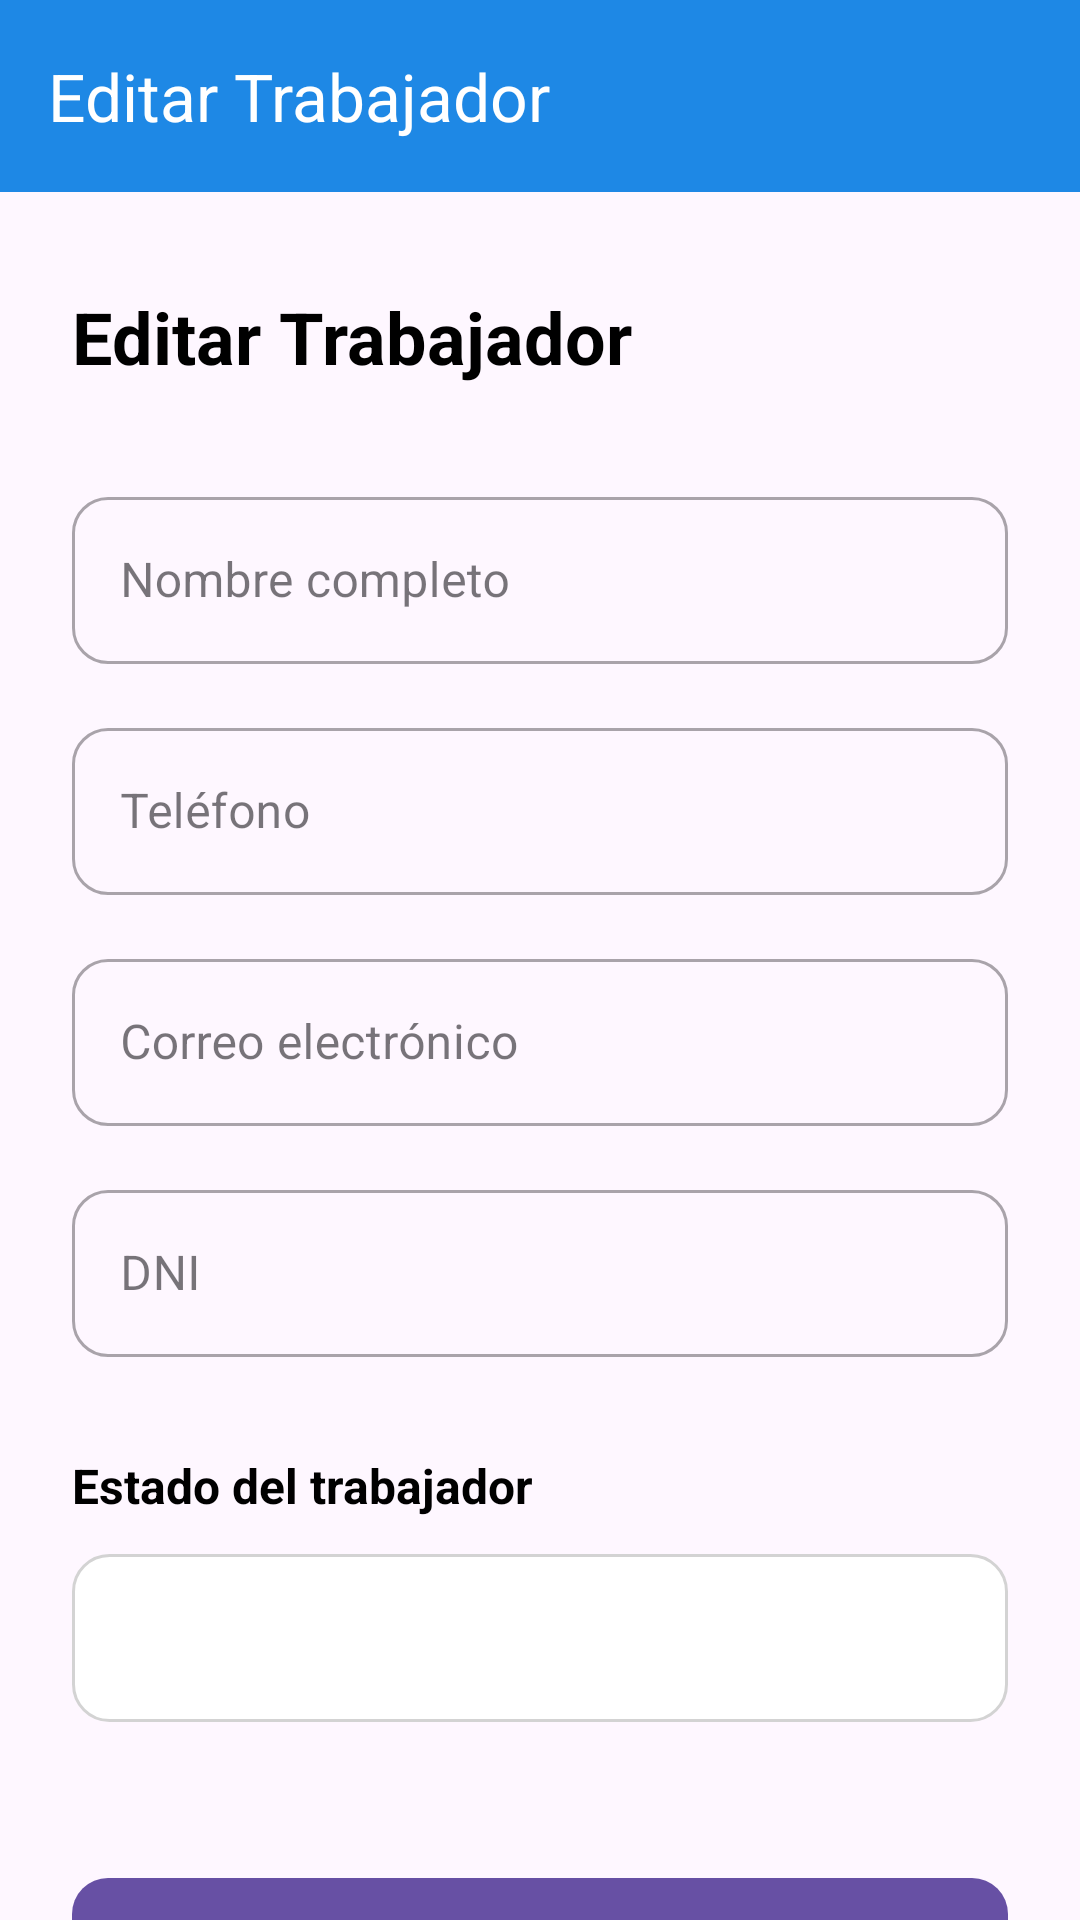

Produce the Android XML layout that renders to this screen, including the resource entries it uses.
<!-- AndroidManifest.xml: application theme Theme.APACManager -->
<!-- res/layout/activity_editar_trabajador.xml -->
<?xml version="1.0" encoding="utf-8"?>
<androidx.core.widget.NestedScrollView xmlns:android="http://schemas.android.com/apk/res/android"
    xmlns:app="http://schemas.android.com/apk/res-auto"
    xmlns:tools="http://schemas.android.com/tools"
    android:id="@+id/main"
    android:layout_width="match_parent"
    android:layout_height="match_parent"
    android:background="@drawable/fondologintwo"
    tools:context="com.example.apacmanager.ADMIN.EditarTrabajador">

    <androidx.constraintlayout.widget.ConstraintLayout
        android:layout_width="match_parent"
        android:layout_height="wrap_content"
        android:paddingBottom="40dp">

        
        <com.google.android.material.appbar.MaterialToolbar
            android:id="@+id/toolbar"
            android:layout_width="0dp"
            android:layout_height="?attr/actionBarSize"
            android:background="@color/colorPrimary"
            app:title="@string/editar_trabajador_title"
            app:titleTextColor="@android:color/white"
            app:navigationIcon="@drawable/ic_arrow_back"
            app:layout_constraintTop_toTopOf="parent"
            app:layout_constraintStart_toStartOf="parent"
            app:layout_constraintEnd_toEndOf="parent" />

        
        <TextView
            android:id="@+id/tvTitulo"
            android:layout_width="0dp"
            android:layout_height="wrap_content"
            android:text="@string/editar_trabajador_title"
            android:textSize="24sp"
            android:textStyle="bold"
            android:textColor="@android:color/black"
            android:layout_marginHorizontal="24dp"
            android:layout_marginTop="32dp"
            app:layout_constraintTop_toBottomOf="@id/toolbar"
            app:layout_constraintStart_toStartOf="parent"
            app:layout_constraintEnd_toEndOf="parent" />

        
        <com.google.android.material.textfield.TextInputLayout
            android:id="@+id/tilNombre"
            style="@style/Widget.MaterialComponents.TextInputLayout.OutlinedBox"
            android:layout_width="0dp"
            android:layout_height="wrap_content"
            android:layout_marginHorizontal="24dp"
            android:layout_marginTop="32dp"
            app:boxCornerRadiusTopStart="12dp"
            app:boxCornerRadiusTopEnd="12dp"
            app:boxCornerRadiusBottomStart="12dp"
            app:boxCornerRadiusBottomEnd="12dp"
            app:layout_constraintTop_toBottomOf="@id/tvTitulo"
            app:layout_constraintStart_toStartOf="parent"
            app:layout_constraintEnd_toEndOf="parent">

            <com.google.android.material.textfield.TextInputEditText
                android:id="@+id/etNombre"
                android:layout_width="match_parent"
                android:layout_height="wrap_content"
                android:hint="@string/hint_nombre_trabajador"
                android:inputType="textPersonName" />
        </com.google.android.material.textfield.TextInputLayout>

        <com.google.android.material.textfield.TextInputLayout
            android:id="@+id/tilTelefono"
            style="@style/Widget.MaterialComponents.TextInputLayout.OutlinedBox"
            android:layout_width="0dp"
            android:layout_height="wrap_content"
            android:layout_marginHorizontal="24dp"
            android:layout_marginTop="16dp"
            app:boxCornerRadiusTopStart="12dp"
            app:boxCornerRadiusTopEnd="12dp"
            app:boxCornerRadiusBottomStart="12dp"
            app:boxCornerRadiusBottomEnd="12dp"
            app:layout_constraintTop_toBottomOf="@id/tilNombre"
            app:layout_constraintStart_toStartOf="parent"
            app:layout_constraintEnd_toEndOf="parent">

            <com.google.android.material.textfield.TextInputEditText
                android:id="@+id/etTelefono"
                android:layout_width="match_parent"
                android:layout_height="wrap_content"
                android:hint="@string/hint_telefono_trabajador"
                android:inputType="phone" />
        </com.google.android.material.textfield.TextInputLayout>

        <com.google.android.material.textfield.TextInputLayout
            android:id="@+id/tilEmail"
            style="@style/Widget.MaterialComponents.TextInputLayout.OutlinedBox"
            android:layout_width="0dp"
            android:layout_height="wrap_content"
            android:layout_marginHorizontal="24dp"
            android:layout_marginTop="16dp"
            app:boxCornerRadiusTopStart="12dp"
            app:boxCornerRadiusTopEnd="12dp"
            app:boxCornerRadiusBottomStart="12dp"
            app:boxCornerRadiusBottomEnd="12dp"
            app:layout_constraintTop_toBottomOf="@id/tilTelefono"
            app:layout_constraintStart_toStartOf="parent"
            app:layout_constraintEnd_toEndOf="parent">

            <com.google.android.material.textfield.TextInputEditText
                android:id="@+id/etEmail"
                android:layout_width="match_parent"
                android:layout_height="wrap_content"
                android:hint="@string/hint_email_trabajador"
                android:inputType="textEmailAddress" />
        </com.google.android.material.textfield.TextInputLayout>

        <com.google.android.material.textfield.TextInputLayout
            android:id="@+id/tilDni"
            style="@style/Widget.MaterialComponents.TextInputLayout.OutlinedBox"
            android:layout_width="0dp"
            android:layout_height="wrap_content"
            android:layout_marginHorizontal="24dp"
            android:layout_marginTop="16dp"
            app:boxCornerRadiusTopStart="12dp"
            app:boxCornerRadiusTopEnd="12dp"
            app:boxCornerRadiusBottomStart="12dp"
            app:boxCornerRadiusBottomEnd="12dp"
            app:layout_constraintTop_toBottomOf="@id/tilEmail"
            app:layout_constraintStart_toStartOf="parent"
            app:layout_constraintEnd_toEndOf="parent">

            <com.google.android.material.textfield.TextInputEditText
                android:id="@+id/etDni"
                android:layout_width="match_parent"
                android:layout_height="wrap_content"
                android:hint="@string/hint_dni_trabajador"
                android:inputType="number"
                android:maxLength="8" />
        </com.google.android.material.textfield.TextInputLayout>

        
        <TextView
            android:id="@+id/tvEstado"
            android:layout_width="0dp"
            android:layout_height="wrap_content"
            android:text="@string/label_estado"
            android:textSize="16sp"
            android:textStyle="bold"
            android:textColor="@android:color/black"
            android:layout_marginHorizontal="24dp"
            android:layout_marginTop="32dp"
            app:layout_constraintTop_toBottomOf="@id/tilDni"
            app:layout_constraintStart_toStartOf="parent"
            app:layout_constraintEnd_toEndOf="parent" />

        <Spinner
            android:id="@+id/spinnerEstado"
            android:layout_width="0dp"
            android:layout_height="56dp"
            android:layout_marginHorizontal="24dp"
            android:layout_marginTop="12dp"
            android:background="@drawable/bg_spinner"
            app:layout_constraintTop_toBottomOf="@id/tvEstado"
            app:layout_constraintStart_toStartOf="parent"
            app:layout_constraintEnd_toEndOf="parent" />

        
        <com.google.android.material.button.MaterialButton
            android:id="@+id/btnGuardarCambios"
            android:layout_width="0dp"
            android:layout_height="56dp"
            android:layout_marginHorizontal="24dp"
            android:layout_marginTop="48dp"
            android:text="@string/btn_guardar_cambios"
            android:textSize="16sp"
            app:cornerRadius="12dp"
            app:layout_constraintTop_toBottomOf="@id/spinnerEstado"
            app:layout_constraintStart_toStartOf="parent"
            app:layout_constraintEnd_toEndOf="parent" />

        <com.google.android.material.button.MaterialButton
            android:id="@+id/btnEliminarTrabajador"
            android:layout_width="0dp"
            android:layout_height="52dp"
            android:layout_marginHorizontal="24dp"
            android:layout_marginTop="16dp"
            android:text="@string/btn_eliminar_trabajador"
            android:textSize="16sp"
            app:cornerRadius="12dp"
            app:backgroundTint="#D32F2F"
            app:layout_constraintTop_toBottomOf="@id/btnGuardarCambios"
            app:layout_constraintStart_toStartOf="parent"
            app:layout_constraintEnd_toEndOf="parent" />

    </androidx.constraintlayout.widget.ConstraintLayout>
</androidx.core.widget.NestedScrollView>
<!-- resources referenced by this layout -->
<resources>
  <color name="colorPrimary">#1E88E5</color>
  <!-- drawable bg_spinner (drawable) -->
  <?xml version="1.0" encoding="utf-8"?>
  <shape xmlns:android="http://schemas.android.com/apk/res/android">
      <solid android:color="@color/white" />
      <stroke android:width="1dp" android:color="@color/gray_light" />
      <corners android:radius="12dp" />
  </shape>
  <string name="btn_eliminar_trabajador">Desactivar Trabajador</string>
  <string name="btn_guardar_cambios">Guardar Cambios</string>
  <string name="editar_trabajador_title">Editar Trabajador</string>
  <string name="hint_dni_trabajador">DNI</string>
  <string name="hint_email_trabajador">Correo electrónico</string>
  <string name="hint_nombre_trabajador">Nombre completo</string>
  <string name="hint_telefono_trabajador">Teléfono</string>
  <string name="label_estado">Estado del trabajador</string>
  <style name="Theme.APACManager" parent="Base.Theme.APACManager" />
  <color name="white">#FFFFFF</color>
  <color name="gray_light">#D3D3D3</color>
  <style name="Base.Theme.APACManager" parent="Theme.Material3.DayNight.NoActionBar">
          
          
      </style>
</resources>
